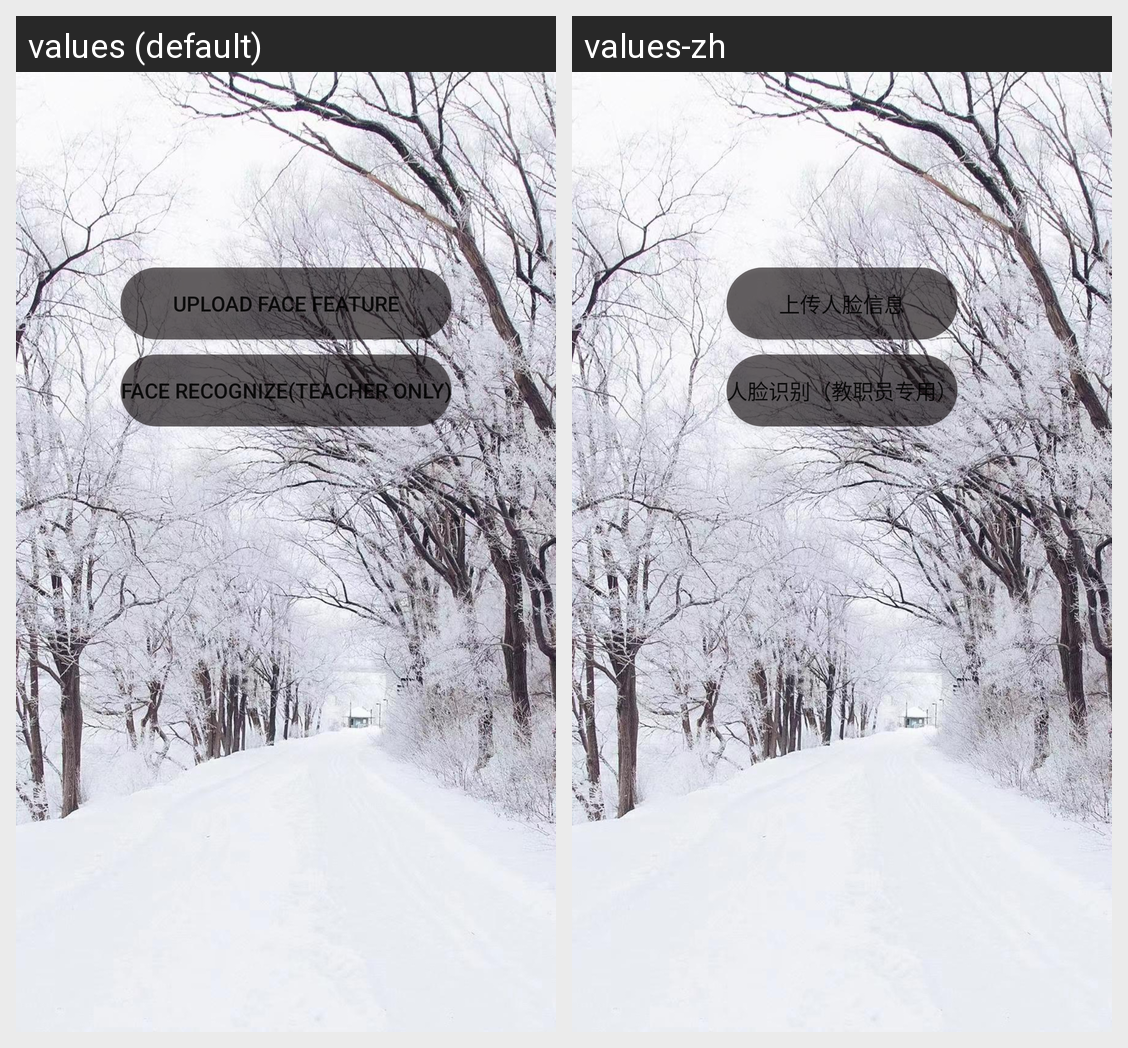

Strings drawn on this Android screen and how each of the app's shown locales translates them:
Android screen res/layout/activity_main.xml rendered under 2 locales, left to right: values (default), values-zh. Device: Nexus 5 (rendered at 1080×1920; each locale shown at half size, 540×960, under a caption strip naming it); theme Theme.Scau_FaceID.
Strings drawn on this screen, with the default value and each locale's value (text and hints the layout hard-codes, and strings that could not be matched under every locale, appear in the picture but are not listed):

UploadFaceFeature
  values: Upload Face Feature
  values-zh: 上传人脸信息

FaceRecognize
  values: Face Recognize(Teacher Only)
  values-zh: 人脸识别（教职员专用）
